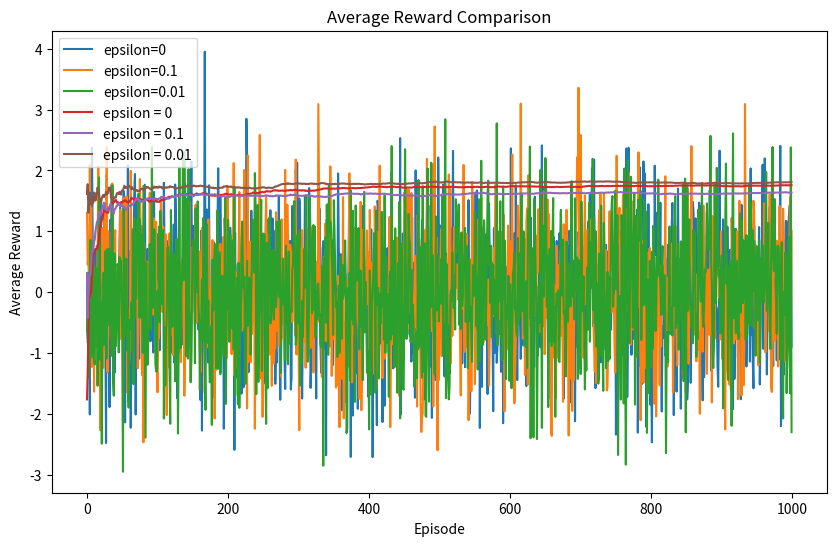

Python code for this plot:
import numpy as np
import matplotlib.pyplot as plt

def epsilon_greedy(epsilon, q_values):
    if np.random.random() < epsilon:
        # Exploration: Choose a random action
        action = np.random.randint(len(q_values))
        print('action in epsilon_greedy (exploration): ',action)
    else:
        # Exploitation: Choose the action with the highest Q-value
        action = np.argmax(q_values)
        print('action in epsilon_greedy (exploitation): ',action)
    return action

def run_bandit(epsilon):
    num_arms = 10
    num_episodes = 1000
    rewards = np.zeros(num_episodes)
    q_values = np.zeros(num_arms)
    action_counts = np.zeros(num_arms)

    for episode in range(num_episodes):
        action = epsilon_greedy(epsilon, q_values)
        reward = np.random.normal(0, 1)  # Reward from a normal distribution with mean 0
        rewards[episode] = reward

        # Update action value estimates
        action_counts[action] += 1
        q_values[action] += (reward - q_values[action]) / action_counts[action]
        '''print("episode = ",episode)
        print('action: ',action)
        print('reward: ',reward)
        print('rewards: ',rewards)
        print('action_counts: ',action_counts)
        print('q_values: ',q_values)
        print('----------------------------------------------------------------------------------------------')'''

    return rewards

# Run bandit problem for different epsilon values
epsilon_values = [0, 0.1, 0.01]
results = []

for epsilon in epsilon_values:
    rewards = run_bandit(epsilon)
    results.append(rewards)

# Plotting
plt.figure(figsize=(10, 6))
for i, epsilon in enumerate(epsilon_values):
    plt.plot(range(len(results[i])), results[i], label=f'epsilon={epsilon}')

plt.xlabel('Episode')
plt.ylabel('Average Reward')
plt.title('Average Reward Comparison')
plt.legend()
plt.show()




# 2nd and better approacch
import numpy as np
import matplotlib.pyplot as plt

# Define the number of arms and the number of episodes
num_arms = 10
num_episodes = 1000

# Define the epsilon values to test
epsilons = [0, 0.1, 0.01]

# Define the true reward distribution for each arm
reward_means = np.random.normal(loc=0, scale=1, size=num_arms)

# Initialize the estimated reward distribution for each arm
estimated_means = np.zeros(num_arms)

# Initialize the number of times each arm has been pulled
num_pulls = np.zeros(num_arms)

# Define the epsilon-greedy action selection function
def epsilon_greedy(epsilon):
    if np.random.uniform() < epsilon:
        # Choose a random arm
        action = np.random.choice(num_arms)
    else:
        # Choose the arm with the highest estimated mean reward
        action = np.argmax(estimated_means)
    return action

# Initialize arrays to store the rewards and average rewards for each episode
rewards = np.zeros((len(epsilons), num_episodes))
avg_rewards = np.zeros((len(epsilons), num_episodes))

# Loop over the episodes
for i in range(num_episodes):
    # Loop over the epsilon values
    for j, epsilon in enumerate(epsilons):
        # Choose an action using the epsilon-greedy method
        action = epsilon_greedy(epsilon)

        # Pull the arm and observe the rewar
        reward = np.random.normal(loc=reward_means[action], scale=1)

        # Update the estimated mean reward for the chosen arm
        num_pulls[action] += 1
        estimated_means[action] += (reward - estimated_means[action]) / num_pulls[action]

        # Store the reward and average reward
        rewards[j, i] = reward
        avg_rewards[j, i] = np.mean(rewards[j, :i+1])

# Plot the average rewards for each epsilon value
for j, epsilon in enumerate(epsilons):
    plt.plot(avg_rewards[j, :], label='epsilon = ' + str(epsilon))
plt.xlabel('Episode')
plt.ylabel('Average Reward')
plt.legend()
plt.show()

     

